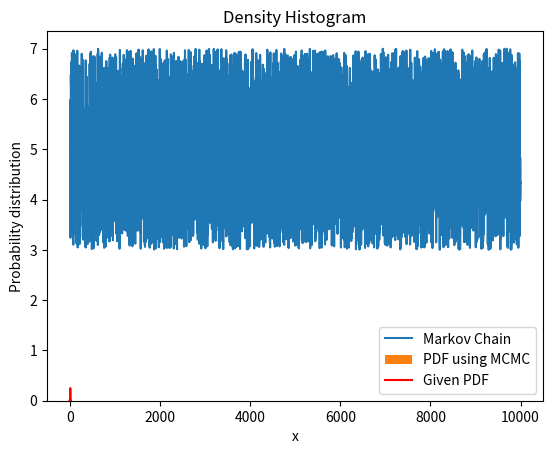

This chart was generated by the following Python code:
#!/usr/bin/env python3
# -*- coding: utf-8 -*-
"""
Created on Tue Jun  2 09:48:12 2020

@author: himanshu tyagi
"""
import numpy as np
import matplotlib.pyplot as plt
def f(x):
	if (x<7 and x>3):
		return 1
	else:
		return 0
x=np.zeros(10000)
y=np.linspace(-10,10,10000)
pdf=np.zeros(len(y))
n = 10000
x[0]=5.0
for i in range(n - 1):
	pdf[i] = f(y[i])/4
	Y = x[i] + np.random.normal(loc=0, scale=2)
	rand = np.random.rand()
	if (f(Y)/f(x[i])>rand):
		x[i+1] = Y
	else:
		x[i+1] = x[i]
plt.plot(x, label='Markov Chain')
plt.xlabel('ith step')
plt.ylabel('Value')
plt.legend()
plt.show()
plt.hist(x, bins=15, density=True, label='PDF using MCMC')
plt.plot(y, pdf, color='red', label='Given PDF')
plt.xlabel('x')
plt.ylabel('Probability distribution')
plt.title('Density Histogram')
plt.legend()
plt.show()